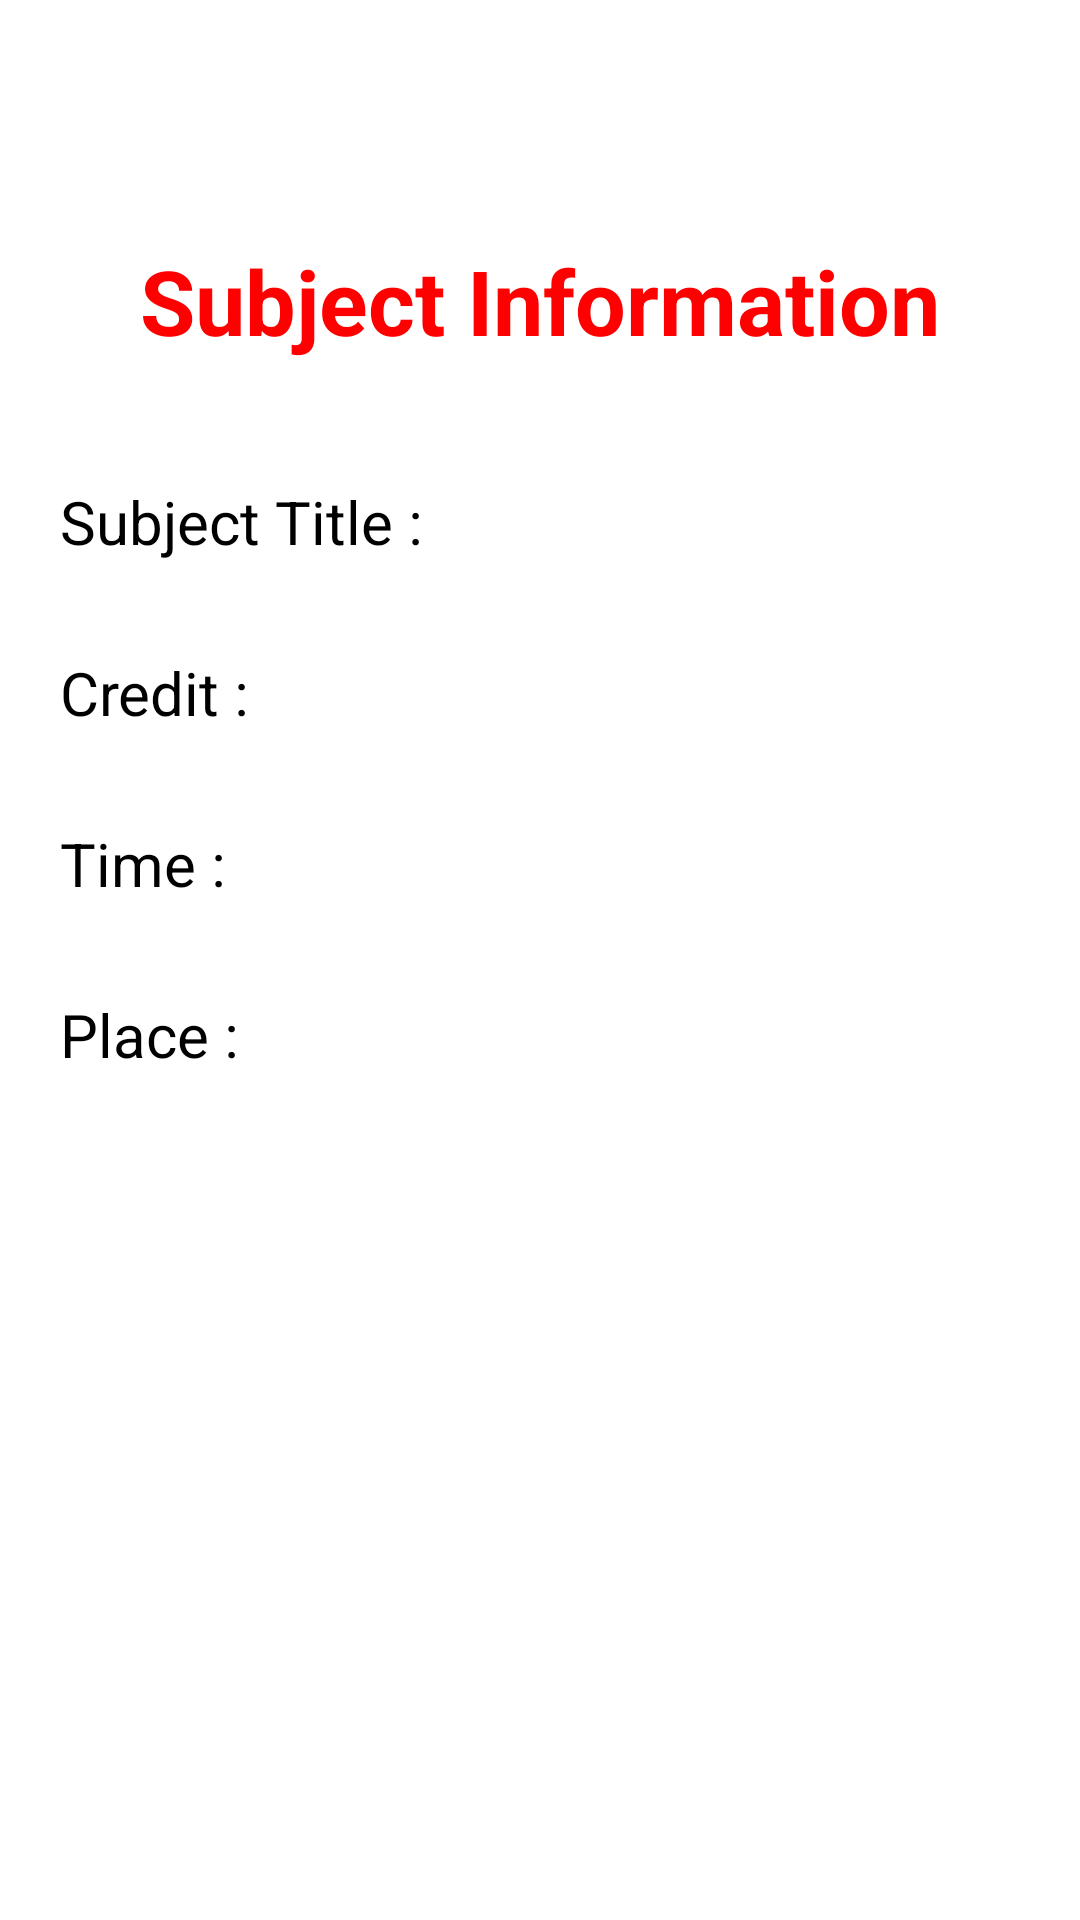

The Android layout XML behind this screen, and the referenced resources:
<!-- AndroidManifest.xml: application theme Theme.QLSinhVien -->
<!-- res/layout/activity_information_subject.xml -->
<?xml version="1.0" encoding="utf-8"?>

<LinearLayout xmlns:android="http://schemas.android.com/apk/res/android"
    xmlns:app="http://schemas.android.com/apk/res-auto"
    xmlns:tools="http://schemas.android.com/tools"
    android:layout_width="match_parent"
    android:layout_height="match_parent"
    android:orientation="vertical"
    tools:context=".ActivityInformationSubject">

    <TextView
        android:textStyle="bold"
        android:layout_marginTop="80dp"
        android:textSize="30sp"
        android:textColor="#FF00"
        android:gravity="center"
        android:text="Subject Information"
        android:layout_width="match_parent"
        android:layout_height="wrap_content"></TextView>
    <LinearLayout
        android:layout_marginRight="20dp"
        android:layout_marginLeft="20dp"
        android:layout_marginTop="40dp"
        android:orientation="horizontal"
        android:layout_width="match_parent"
        android:layout_height="wrap_content">
        <TextView
            android:textColor="#000000"
            android:textSize="20sp"
            android:text="Subject Title : "
            android:layout_width="wrap_content"
            android:layout_height="match_parent"></TextView>
        <TextView
            android:textColor="#000000"
            android:textSize="20sp"
            android:id="@+id/txtSubjectTitle"
            android:layout_width="wrap_content"
            android:layout_height="match_parent"></TextView>
    </LinearLayout>
    <LinearLayout
        android:layout_marginRight="20dp"
        android:layout_marginLeft="20dp"
        android:layout_marginTop="30dp"
        android:orientation="horizontal"
        android:layout_width="match_parent"
        android:layout_height="wrap_content">
        <TextView
            android:textColor="#000000"
            android:textSize="20sp"
            android:text="Credit : "
            android:layout_width="wrap_content"
            android:layout_height="match_parent"></TextView>
        <TextView
            android:textColor="#000000"
            android:textSize="20sp"
            android:id="@+id/txtSubjectCredit"
            android:layout_width="wrap_content"
            android:layout_height="match_parent"></TextView>
    </LinearLayout>
    <LinearLayout
        android:layout_marginRight="20dp"
        android:layout_marginLeft="20dp"
        android:layout_marginTop="30dp"
        android:orientation="horizontal"
        android:layout_width="match_parent"
        android:layout_height="wrap_content">
        <TextView
            android:textColor="#000000"
            android:textSize="20sp"
            android:text="Time : "
            android:layout_width="wrap_content"
            android:layout_height="match_parent"></TextView>
        <TextView
            android:textColor="#000000"
            android:textSize="20sp"
            android:id="@+id/txtSubjectTime"
            android:layout_width="wrap_content"
            android:layout_height="match_parent"></TextView>
    </LinearLayout>
    <LinearLayout
        android:layout_marginRight="20dp"
        android:layout_marginLeft="20dp"
        android:layout_marginTop="30dp"
        android:orientation="horizontal"
        android:layout_width="match_parent"
        android:layout_height="wrap_content">
        <TextView
            android:textColor="#000000"
            android:textSize="20sp"
            android:text="Place : "
            android:layout_width="wrap_content"
            android:layout_height="match_parent"></TextView>
        <TextView
            android:textColor="#000000"
            android:textSize="20sp"
            android:id="@+id/txtSubjectPlace"
            android:layout_width="wrap_content"
            android:layout_height="match_parent"></TextView>
    </LinearLayout>

</LinearLayout>
<!-- resources referenced by this layout -->
<resources>
  <style name="Theme.QLSinhVien" parent="Theme.MaterialComponents.DayNight.NoActionBar">
          
          <item name="colorPrimary">@color/purple_500</item>
          <item name="colorPrimaryVariant">@color/purple_700</item>
          <item name="colorOnPrimary">@color/white</item>
          
          <item name="colorSecondary">@color/teal_200</item>
          <item name="colorSecondaryVariant">@color/teal_700</item>
          <item name="colorOnSecondary">@color/black</item>
          
          <item name="android:statusBarColor" tools:targetApi="l">?attr/colorPrimaryVariant</item>
          
      </style>
  <!-- not gathered from this repository: default colours our renderer supplied (Android Studio template values) -->
  <color name="purple_500">#FF6200EE</color>
  <color name="purple_700">#FF3700B3</color>
  <color name="teal_200">#FF03DAC5</color>
  <color name="teal_700">#FF018786</color>
  <color name="black">#FF000000</color>
  <color name="white">#FFFFFFFF</color>
</resources>
